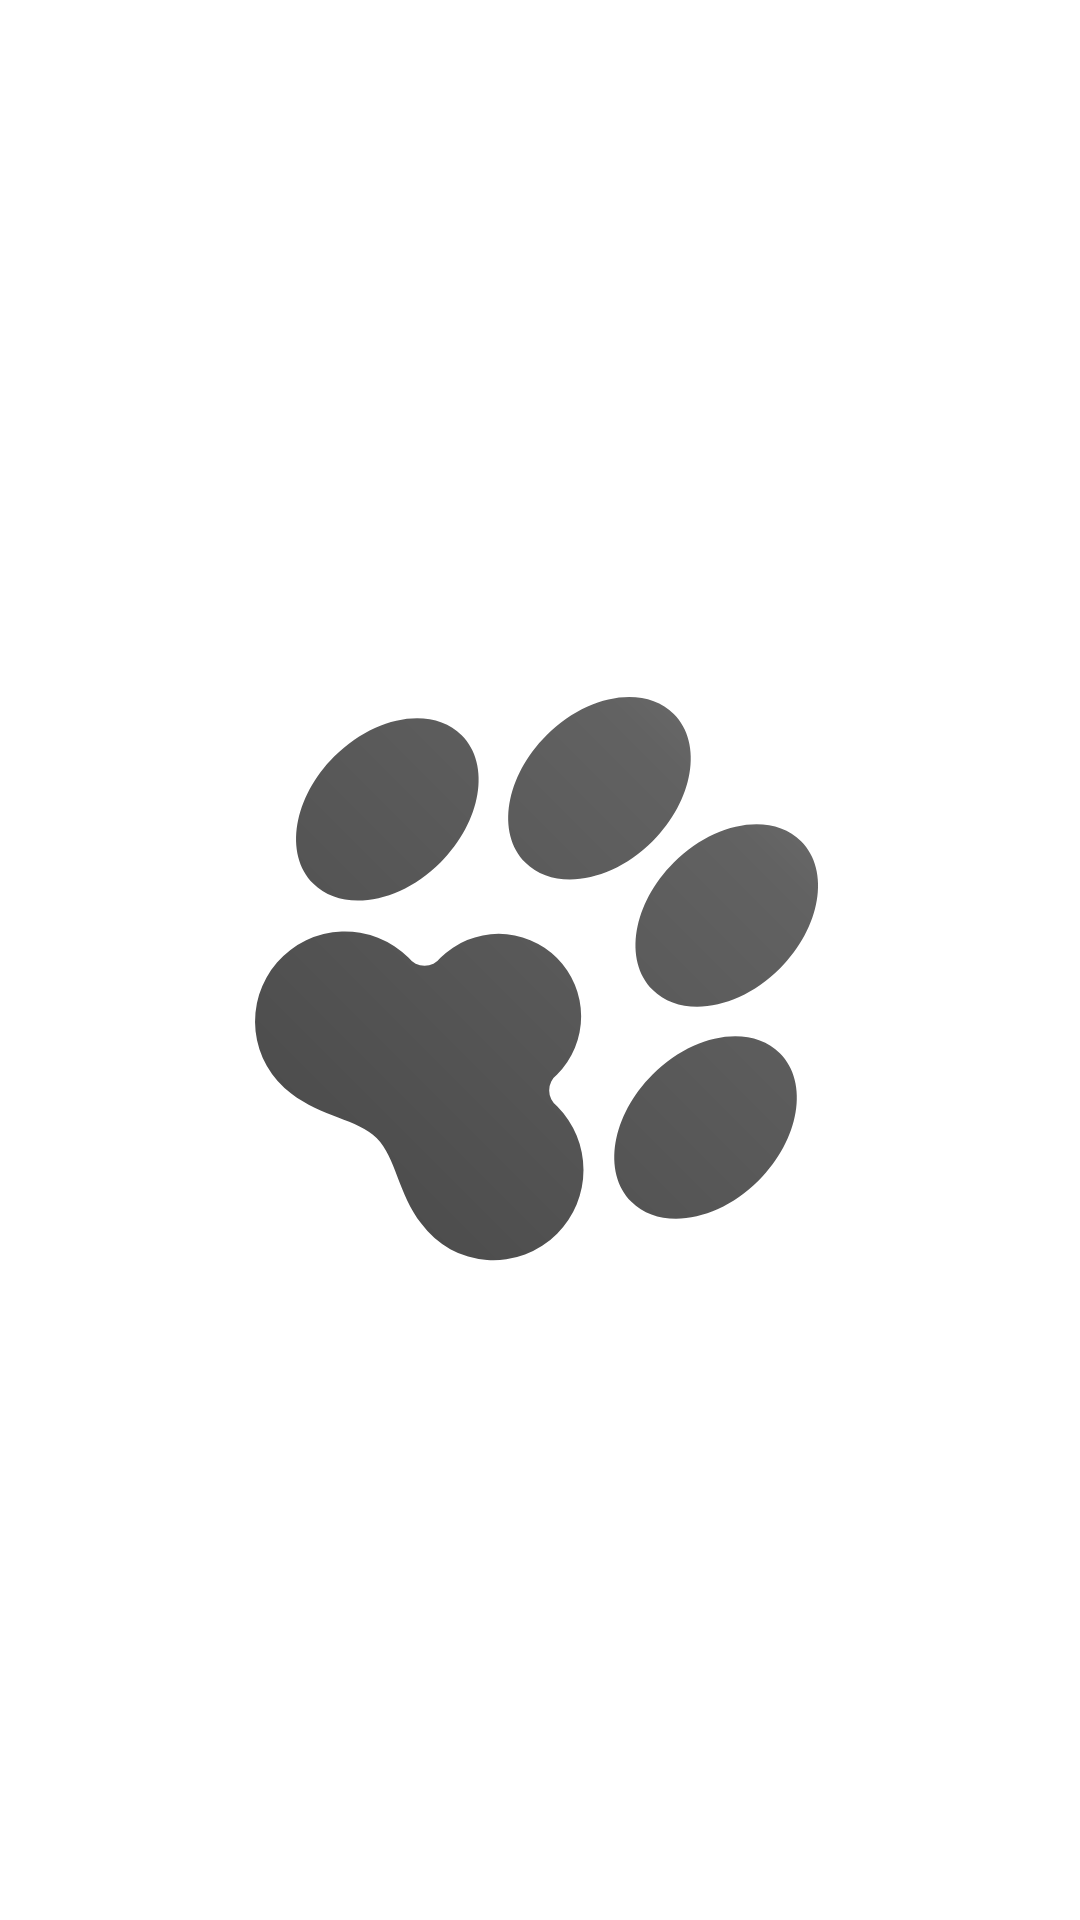

Layout XML and referenced resources for this Android screen:
<!-- AndroidManifest.xml: application theme Theme.PetPals -->
<!-- res/layout/activity_splash_screen.xml -->
<?xml version="1.0" encoding="utf-8"?>
<androidx.constraintlayout.widget.ConstraintLayout xmlns:android="http://schemas.android.com/apk/res/android"
    xmlns:app="http://schemas.android.com/apk/res-auto"
    xmlns:tools="http://schemas.android.com/tools"
    android:layout_width="match_parent"
    android:layout_height="match_parent"
    tools:context=".SplashScreen">

    <ImageView
        android:id="@+id/imageView"
        android:layout_width="wrap_content"
        android:layout_height="wrap_content"
        app:layout_constraintBottom_toBottomOf="parent"
        app:layout_constraintEnd_toEndOf="parent"
        app:layout_constraintHorizontal_bias="0.5"
        app:layout_constraintStart_toStartOf="parent"
        app:layout_constraintTop_toTopOf="parent"
        app:srcCompat="@drawable/paw_color" />
</androidx.constraintlayout.widget.ConstraintLayout>
<!-- resources referenced by this layout -->
<resources>
  <!-- drawable paw_color (drawable) -->
  <vector xmlns:android="http://schemas.android.com/apk/res/android"
      xmlns:aapt="http://schemas.android.com/aapt"
      android:width="240dp"
      android:height="240dp"
      android:viewportWidth="48"
      android:viewportHeight="48">
    <path
        android:pathData="M25.1421,42.2426a5.9575,5.9575 0,0 1,-9.0433 -0.6545c-1.5629,-2.0184 -1.7036,-4.4356 -2.9775,-5.7094s-3.691,-1.4146 -5.7094,-2.9775a5.9969,5.9969 0,1 1,7.8307 -9.0433,1.3258 1.3258,0 0,0 2.1213,0A5.5,5.5 0,0 1,25.1421 31.636a1.3258,1.3258 0,0 0,0 2.1213A6,6 0,0 1,25.1421 42.2426ZM31.5061,16.0797C34.2398,13.346 34.8729,9.547 32.9203,7.5944S27.1687,6.275 24.435,9.0086s-3.3668,6.5327 -1.4142,8.4853S28.7724,18.8134 31.5061,16.0797ZM17.364,17.4939c2.7337,-2.7337 3.3668,-6.5327 1.4142,-8.4853s-5.7516,-1.3195 -8.4853,1.4142 -3.3668,6.5327 -1.4142,8.4853S14.6303,20.2276 17.364,17.4939ZM38.5772,38.7071c2.7337,-2.7337 3.3668,-6.5327 1.4142,-8.4853S34.2398,28.9024 31.5061,31.636s-3.3668,6.5327 -1.4142,8.4853S35.8435,41.4408 38.5772,38.7071ZM39.9914,24.565c2.7337,-2.7337 3.3668,-6.5327 1.4142,-8.4853S35.654,14.7602 32.9203,17.4939s-3.3668,6.5327 -1.4142,8.4853S37.2577,27.2986 39.9914,24.565Z">
      <aapt:attr name="android:fillColor">
        <gradient 
            android:startY="8.92817"
            android:startX="40.07183"
            android:endY="46.101482"
            android:endX="2.8985195"
            android:type="linear">
          <item android:offset="0" android:color="#FF6D6D6D"/>
          <item android:offset="0.126" android:color="#FF626262"/>
          <item android:offset="0.987" android:color="#FF464646"/>
          <item android:offset="0.998" android:color="#FF454545"/>
        </gradient>
      </aapt:attr>
    </path>
  </vector>
  <style name="Theme.PetPals" parent="Theme.MaterialComponents.DayNight.NoActionBar">
          
          <item name="colorPrimary">@color/purple_500</item>
          <item name="colorPrimaryVariant">@color/purple_700</item>
          <item name="colorOnPrimary">@color/white</item>
          
          <item name="colorSecondary">@color/teal_200</item>
          <item name="colorSecondaryVariant">@color/teal_700</item>
          <item name="colorOnSecondary">@color/black</item>
          
          <item name="android:statusBarColor" tools:targetApi="l">?attr/colorPrimaryVariant</item>
          
          <item name="android:windowTranslucentStatus">true</item>
          <item name="android:windowTranslucentNavigation">true</item>
      </style>
  <!-- not gathered from this repository: default colours our renderer supplied (Android Studio template values) -->
  <color name="purple_500">#FF6200EE</color>
  <color name="purple_700">#FF3700B3</color>
  <color name="teal_200">#FF03DAC5</color>
  <color name="teal_700">#FF018786</color>
  <color name="black">#FF000000</color>
  <color name="white">#FFFFFFFF</color>
</resources>
